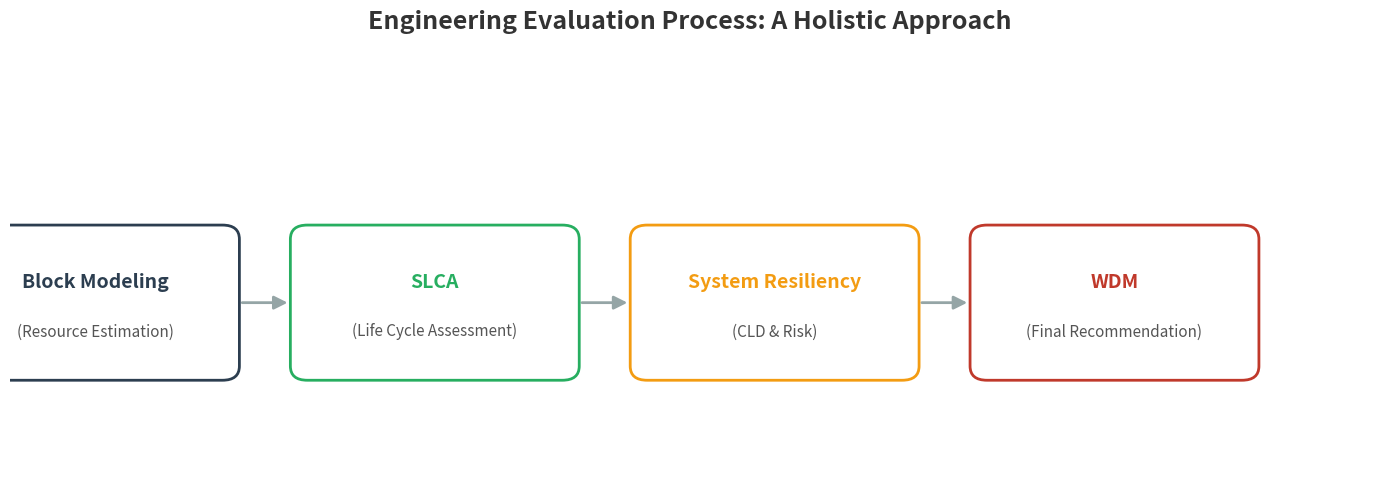

Python code for this plot:
import matplotlib.pyplot as plt
import matplotlib.patches as patches

# 1. 設定畫布
fig, ax = plt.subplots(figsize=(14, 5))
ax.set_xlim(0, 16)
ax.set_ylim(0, 6)
ax.axis('off')  # 關閉座標軸

# 2. 定義步驟數據
steps = [
    {"title": "Block Modeling", "sub": "(Resource Estimation)", "color": "#2c3e50"}, # 深藍灰
    {"title": "SLCA", "sub": "(Life Cycle Assessment)", "color": "#27ae60"},         # 環保綠
    {"title": "System Resiliency", "sub": "(CLD & Risk)", "color": "#f39c12"},       # 警示橘
    {"title": "WDM", "sub": "(Final Recommendation)", "color": "#c0392b"}            # 決策紅
]

# 3. 定義方塊的位置參數
box_width = 3
box_height = 1.8
y_pos = 2.5
start_x = 1
gap = 4  # 每個方塊中心的間距

# 4. 繪製流程圖函數
for i, step in enumerate(steps):
    # 計算方塊中心點
    x_center = start_x + i * gap
    
    # (A) 畫圓角矩形 (Box)
    # xy 是左下角座標，所以要扣掉寬高的一半
    rect = patches.FancyBboxPatch(
        (x_center - box_width/2, y_pos - box_height/2),
        box_width, box_height,
        boxstyle="round,pad=0.2,rounding_size=0.2",
        linewidth=2,
        edgecolor=step['color'],
        facecolor='white', # 內部留白，看起來比較清新
        zorder=2
    )
    ax.add_patch(rect)
    
    # (B) 畫上方色塊 (Header) 讓它看起來像卡片
    # 這是一個純裝飾，讓標題有背景色
    header = patches.FancyBboxPatch(
        (x_center - box_width/2, y_pos),
        box_width, box_height/2, # 只蓋上半部
        boxstyle="round,pad=0.2,rounding_size=0.2",
        linewidth=0,
        edgecolor='none',
        facecolor=step['color'],
        alpha=0.1, # 淡色背景
        zorder=1
    )
    ax.add_patch(header)

    # (C) 加入文字 (Text)
    # 主標題
    ax.text(x_center, y_pos + 0.3, step['title'], 
            ha='center', va='center', fontsize=14, fontweight='bold', color=step['color'])
    # 副標題
    ax.text(x_center, y_pos - 0.4, step['sub'], 
            ha='center', va='center', fontsize=11, style='italic', color='#555555')

    # (D) 畫箭頭 (Arrow) - 除了最後一個步驟外，都要畫指向下一個的箭頭
    if i < len(steps) - 1:
        arrow_start = x_center + box_width/2 + 0.2
        arrow_end = (start_x + (i+1) * gap) - box_width/2 - 0.2
        
        arrow = patches.FancyArrowPatch(
            (arrow_start, y_pos), 
            (arrow_end, y_pos),
            arrowstyle='-|>', 
            mutation_scale=20, # 箭頭大小
            color='#95a5a6',
            linewidth=2
        )
        ax.add_patch(arrow)

# 5. 加入總標題
plt.title("Engineering Evaluation Process: A Holistic Approach", fontsize=18, weight='bold', pad=20, color='#333333')

# 6. 顯示圖表
plt.tight_layout()
plt.show()
# plt.savefig('process_flow.png', dpi=300) # 若要存檔請取消註解
